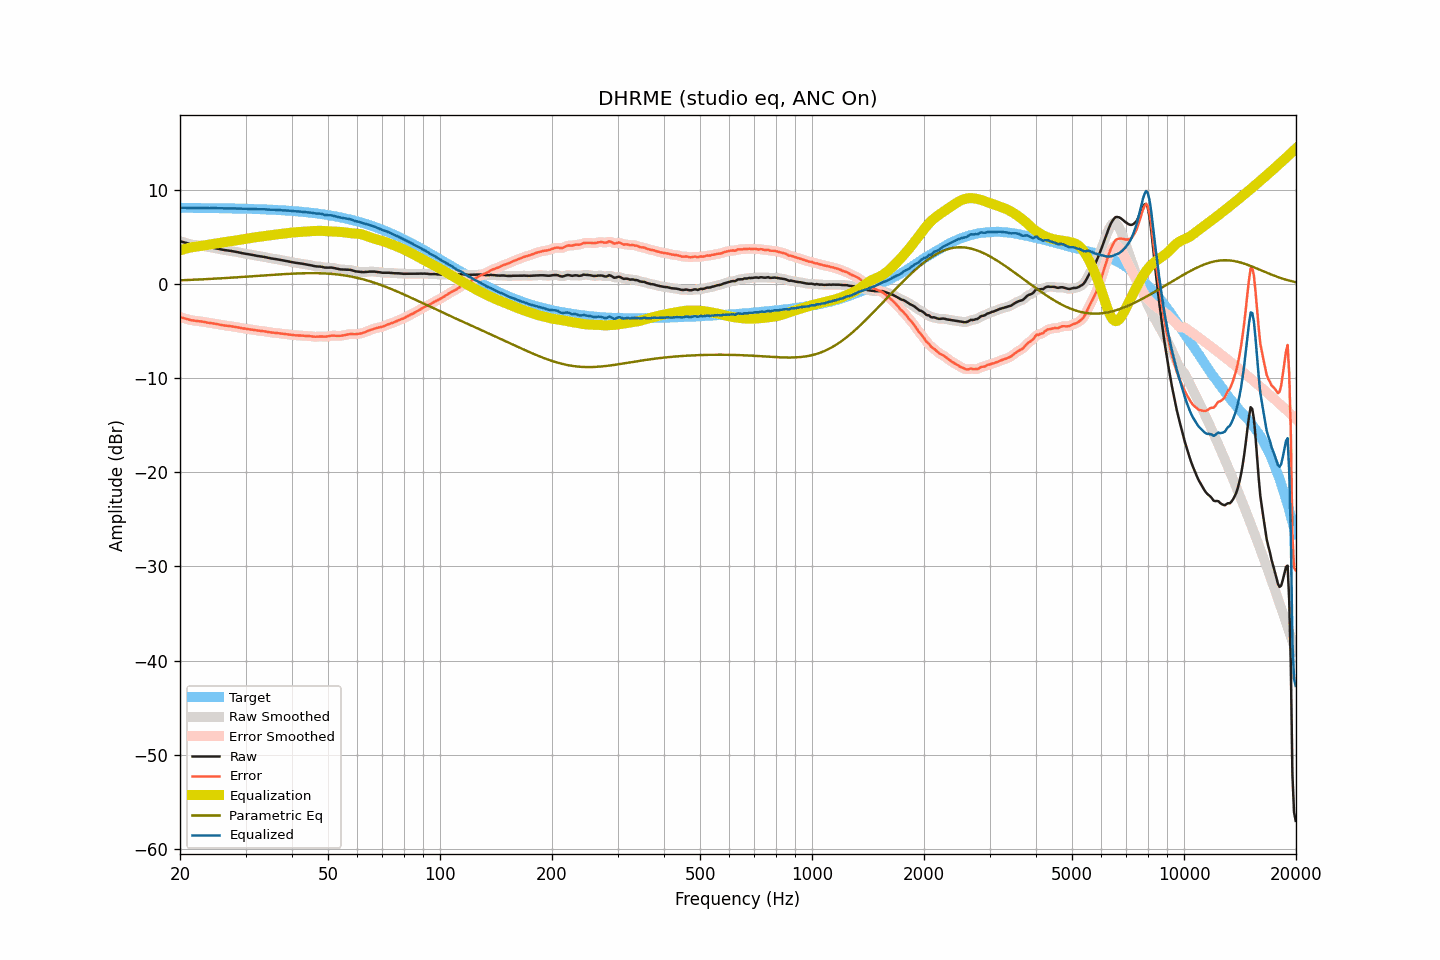

Data behind this chart, as committed beside it:
frequency, raw, smoothed, error, error_smoothed, equalization, parametric_eq, equalized_raw, equalized_smoothed, target
20.00, 4.52, 4.52, -3.54, -3.54, 3.54, 0.36, 8.05, 8.05, 8.06
20.20, 4.47, 4.47, -3.59, -3.59, 3.59, 0.37, 8.06, 8.06, 8.06
20.40, 4.42, 4.41, -3.64, -3.64, 3.65, 0.38, 8.06, 8.06, 8.06
20.61, 4.37, 4.36, -3.69, -3.69, 3.70, 0.38, 8.07, 8.06, 8.05
20.81, 4.31, 4.31, -3.75, -3.74, 3.74, 0.39, 8.05, 8.05, 8.05
21.02, 4.26, 4.26, -3.79, -3.79, 3.79, 0.40, 8.04, 8.05, 8.05
21.23, 4.22, 4.21, -3.83, -3.84, 3.82, 0.40, 8.04, 8.04, 8.05
21.44, 4.18, 4.18, -3.87, -3.87, 3.86, 0.41, 8.04, 8.04, 8.05
21.66, 4.15, 4.15, -3.90, -3.90, 3.89, 0.42, 8.04, 8.04, 8.05
21.87, 4.13, 4.13, -3.92, -3.92, 3.91, 0.43, 8.04, 8.04, 8.05
22.09, 4.11, 4.11, -3.94, -3.94, 3.94, 0.44, 8.04, 8.05, 8.05
22.31, 4.10, 4.09, -3.95, -3.95, 3.96, 0.44, 8.06, 8.05, 8.04
22.54, 4.07, 4.07, -3.97, -3.97, 3.98, 0.45, 8.05, 8.05, 8.04
22.76, 4.05, 4.05, -3.99, -3.99, 4.00, 0.46, 8.05, 8.05, 8.04
22.99, 4.02, 4.01, -4.02, -4.02, 4.03, 0.47, 8.05, 8.04, 8.04
23.22, 3.98, 3.98, -4.06, -4.06, 4.06, 0.48, 8.03, 8.04, 8.04
23.45, 3.95, 3.94, -4.09, -4.09, 4.09, 0.49, 8.03, 8.03, 8.04
23.69, 3.91, 3.91, -4.13, -4.12, 4.11, 0.50, 8.02, 8.03, 8.03
23.92, 3.88, 3.88, -4.15, -4.15, 4.14, 0.51, 8.02, 8.03, 8.03
24.16, 3.86, 3.85, -4.17, -4.18, 4.17, 0.51, 8.03, 8.03, 8.03
24.40, 3.83, 3.83, -4.20, -4.20, 4.20, 0.52, 8.03, 8.03, 8.03
24.65, 3.80, 3.80, -4.23, -4.23, 4.23, 0.53, 8.03, 8.03, 8.03
24.89, 3.77, 3.77, -4.26, -4.26, 4.26, 0.54, 8.03, 8.03, 8.02
25.14, 3.74, 3.73, -4.28, -4.29, 4.29, 0.55, 8.03, 8.02, 8.02
25.39, 3.70, 3.70, -4.32, -4.32, 4.32, 0.56, 8.02, 8.02, 8.02
25.65, 3.67, 3.66, -4.35, -4.35, 4.35, 0.57, 8.02, 8.01, 8.02
25.91, 3.63, 3.63, -4.38, -4.38, 4.38, 0.58, 8.01, 8.01, 8.01
26.16, 3.60, 3.60, -4.41, -4.41, 4.41, 0.59, 8.00, 8.01, 8.01
26.43, 3.57, 3.57, -4.44, -4.44, 4.43, 0.60, 8.00, 8.00, 8.01
26.69, 3.55, 3.54, -4.46, -4.46, 4.46, 0.61, 8.00, 8.00, 8.00
26.96, 3.52, 3.52, -4.48, -4.48, 4.48, 0.62, 8.00, 8.00, 8.00
27.23, 3.50, 3.50, -4.50, -4.50, 4.50, 0.63, 8.00, 8.00, 8.00
27.50, 3.48, 3.47, -4.52, -4.52, 4.52, 0.65, 8.00, 8.00, 8.00
27.77, 3.45, 3.45, -4.54, -4.54, 4.55, 0.66, 8.00, 8.00, 7.99
28.05, 3.42, 3.42, -4.57, -4.57, 4.58, 0.67, 7.99, 7.99, 7.99
28.33, 3.39, 3.38, -4.60, -4.60, 4.60, 0.68, 7.99, 7.99, 7.98
28.62, 3.35, 3.35, -4.63, -4.63, 4.63, 0.69, 7.98, 7.98, 7.98
28.90, 3.31, 3.31, -4.67, -4.67, 4.66, 0.70, 7.97, 7.98, 7.98
29.19, 3.28, 3.27, -4.70, -4.70, 4.69, 0.71, 7.97, 7.97, 7.97
29.48, 3.24, 3.24, -4.73, -4.73, 4.72, 0.72, 7.96, 7.96, 7.97
29.78, 3.21, 3.21, -4.76, -4.76, 4.75, 0.74, 7.96, 7.96, 7.96
30.08, 3.18, 3.18, -4.78, -4.78, 4.78, 0.75, 7.96, 7.96, 7.96
30.38, 3.15, 3.15, -4.81, -4.80, 4.81, 0.76, 7.95, 7.96, 7.96
30.68, 3.13, 3.12, -4.82, -4.83, 4.83, 0.77, 7.96, 7.96, 7.95
30.99, 3.10, 3.10, -4.85, -4.85, 4.86, 0.78, 7.96, 7.95, 7.95
31.30, 3.06, 3.06, -4.88, -4.88, 4.88, 0.80, 7.94, 7.95, 7.94
31.61, 3.03, 3.03, -4.91, -4.91, 4.91, 0.81, 7.94, 7.93, 7.93
31.93, 2.99, 2.99, -4.94, -4.94, 4.93, 0.82, 7.92, 7.92, 7.93
32.24, 2.96, 2.96, -4.97, -4.97, 4.96, 0.83, 7.91, 7.91, 7.92
32.57, 2.93, 2.93, -4.99, -4.99, 4.98, 0.84, 7.91, 7.91, 7.92
32.89, 2.91, 2.91, -5.00, -5.00, 5.00, 0.86, 7.91, 7.91, 7.91
33.22, 2.89, 2.88, -5.02, -5.02, 5.03, 0.87, 7.91, 7.91, 7.90
33.55, 2.86, 2.86, -5.04, -5.04, 5.05, 0.88, 7.91, 7.91, 7.90
33.89, 2.83, 2.83, -5.06, -5.06, 5.07, 0.89, 7.90, 7.90, 7.89
34.23, 2.79, 2.79, -5.10, -5.10, 5.10, 0.90, 7.89, 7.89, 7.88
34.57, 2.75, 2.75, -5.13, -5.13, 5.12, 0.92, 7.87, 7.87, 7.88
34.92, 2.71, 2.71, -5.16, -5.16, 5.15, 0.93, 7.85, 7.86, 7.87
35.27, 2.68, 2.68, -5.18, -5.18, 5.17, 0.94, 7.85, 7.85, 7.86
35.62, 2.66, 2.66, -5.19, -5.19, 5.19, 0.95, 7.85, 7.85, 7.85
35.97, 2.64, 2.63, -5.21, -5.21, 5.21, 0.96, 7.85, 7.85, 7.84
... 635 more rows
